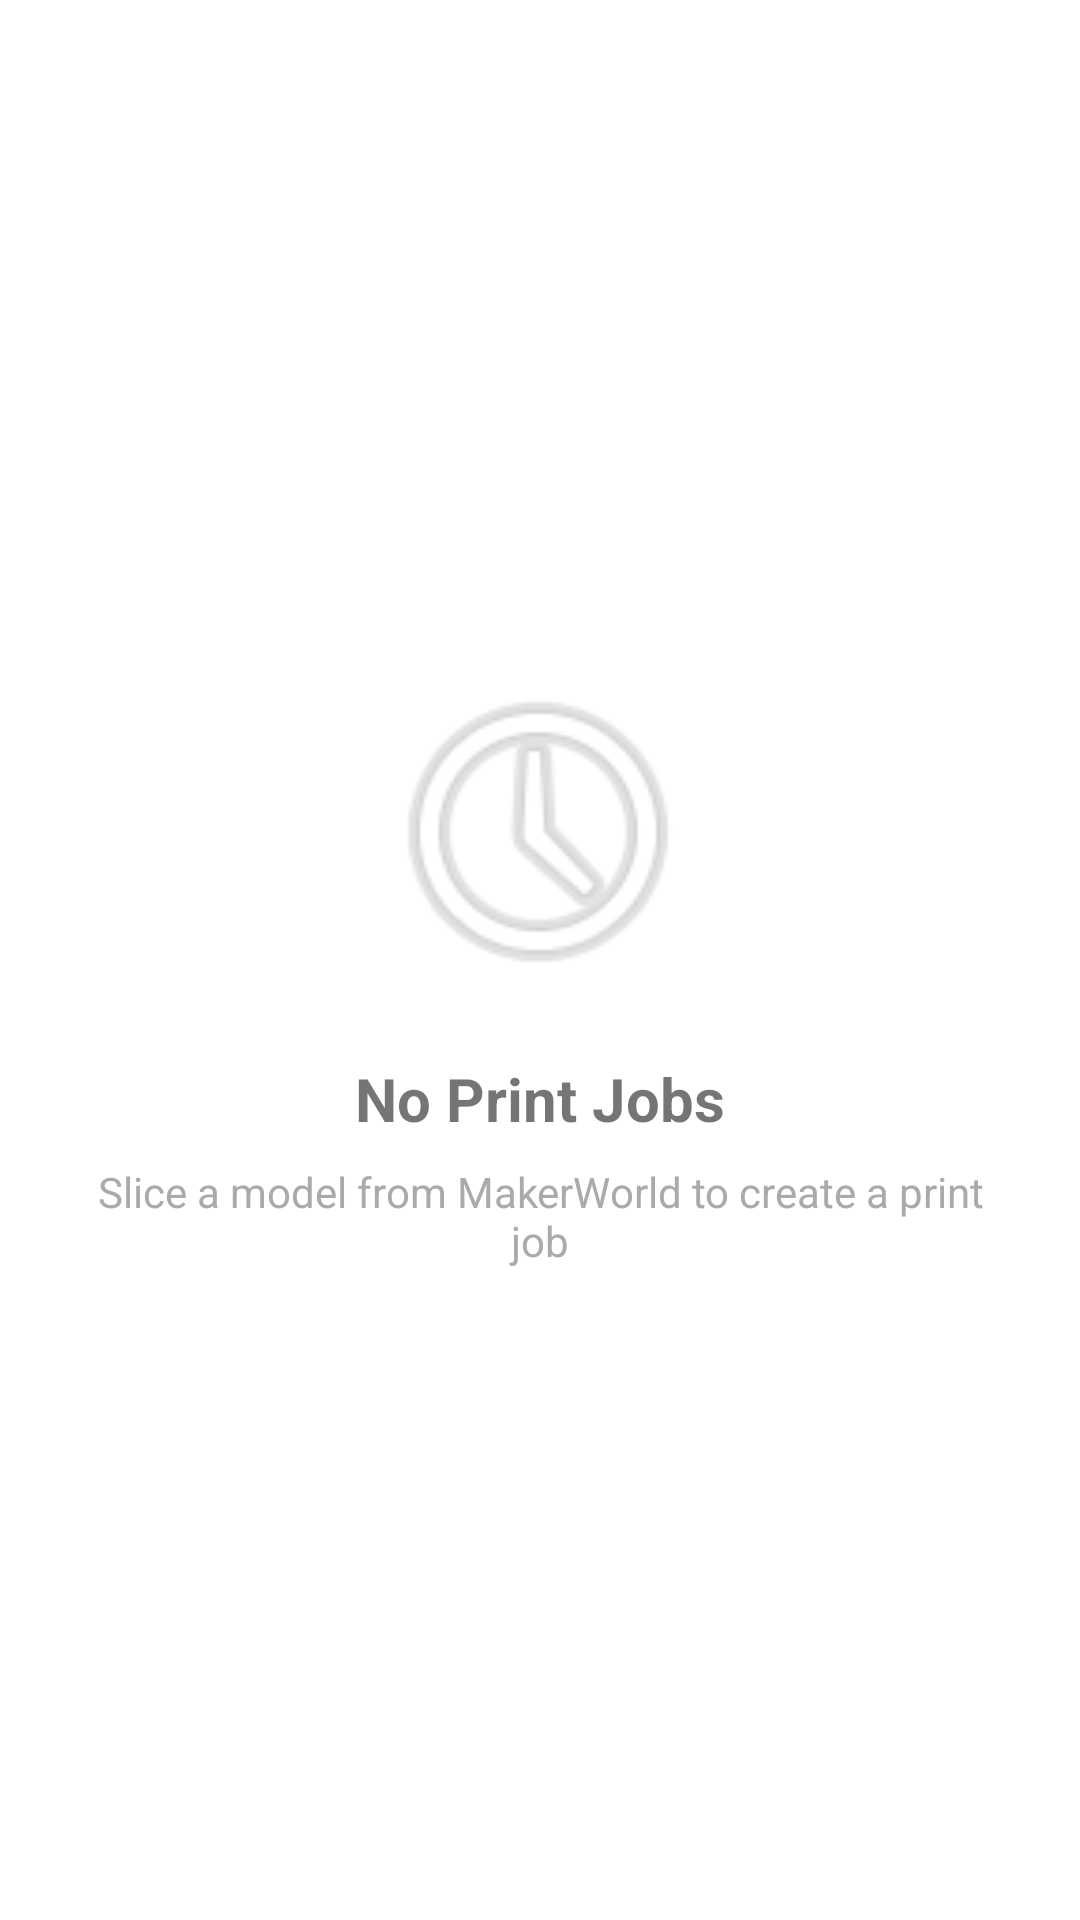

Here is an Android app screen rendered from its layout file. Give the layout XML and the strings, colors and styles it references.
<!-- AndroidManifest.xml: application theme Theme.Lanbulab -->
<!-- res/layout/empty_jobs.xml -->
<?xml version="1.0" encoding="utf-8"?>
<LinearLayout 
    xmlns:android="http://schemas.android.com/apk/res/android"
    android:layout_width="match_parent"
    android:layout_height="match_parent"
    android:orientation="vertical"
    android:gravity="center"
    android:padding="32dp">

    <ImageView
        android:layout_width="120dp"
        android:layout_height="120dp"
        android:src="@android:drawable/ic_menu_recent_history"
        android:alpha="0.3"
        android:contentDescription="No jobs" />

    <TextView
        android:layout_width="wrap_content"
        android:layout_height="wrap_content"
        android:text="No Print Jobs"
        android:textSize="20sp"
        android:textStyle="bold"
        android:layout_marginTop="16dp" />

    <TextView
        android:layout_width="wrap_content"
        android:layout_height="wrap_content"
        android:text="Slice a model from MakerWorld to create a print job"
        android:textSize="14sp"
        android:textColor="@android:color/darker_gray"
        android:layout_marginTop="8dp"
        android:gravity="center" />

</LinearLayout>
<!-- resources referenced by this layout -->
<resources>
  <style name="Theme.Lanbulab" parent="Theme.MaterialComponents.DayNight.DarkActionBar">
          
          <item name="colorPrimary">@color/purple_500</item>
          <item name="colorPrimaryVariant">@color/purple_700</item>
          <item name="colorOnPrimary">@color/white</item>
          
          <item name="colorSecondary">@color/teal_200</item>
          <item name="colorSecondaryVariant">@color/teal_700</item>
          <item name="colorOnSecondary">@color/black</item>
          
          <item name="android:statusBarColor">?attr/colorPrimaryVariant</item>
      </style>
  <!-- not gathered from this repository: default colours our renderer supplied (Android Studio template values) -->
  <color name="purple_500">#FF6200EE</color>
  <color name="purple_700">#FF3700B3</color>
  <color name="teal_200">#FF03DAC5</color>
  <color name="teal_700">#FF018786</color>
  <color name="black">#FF000000</color>
  <color name="white">#FFFFFFFF</color>
</resources>
